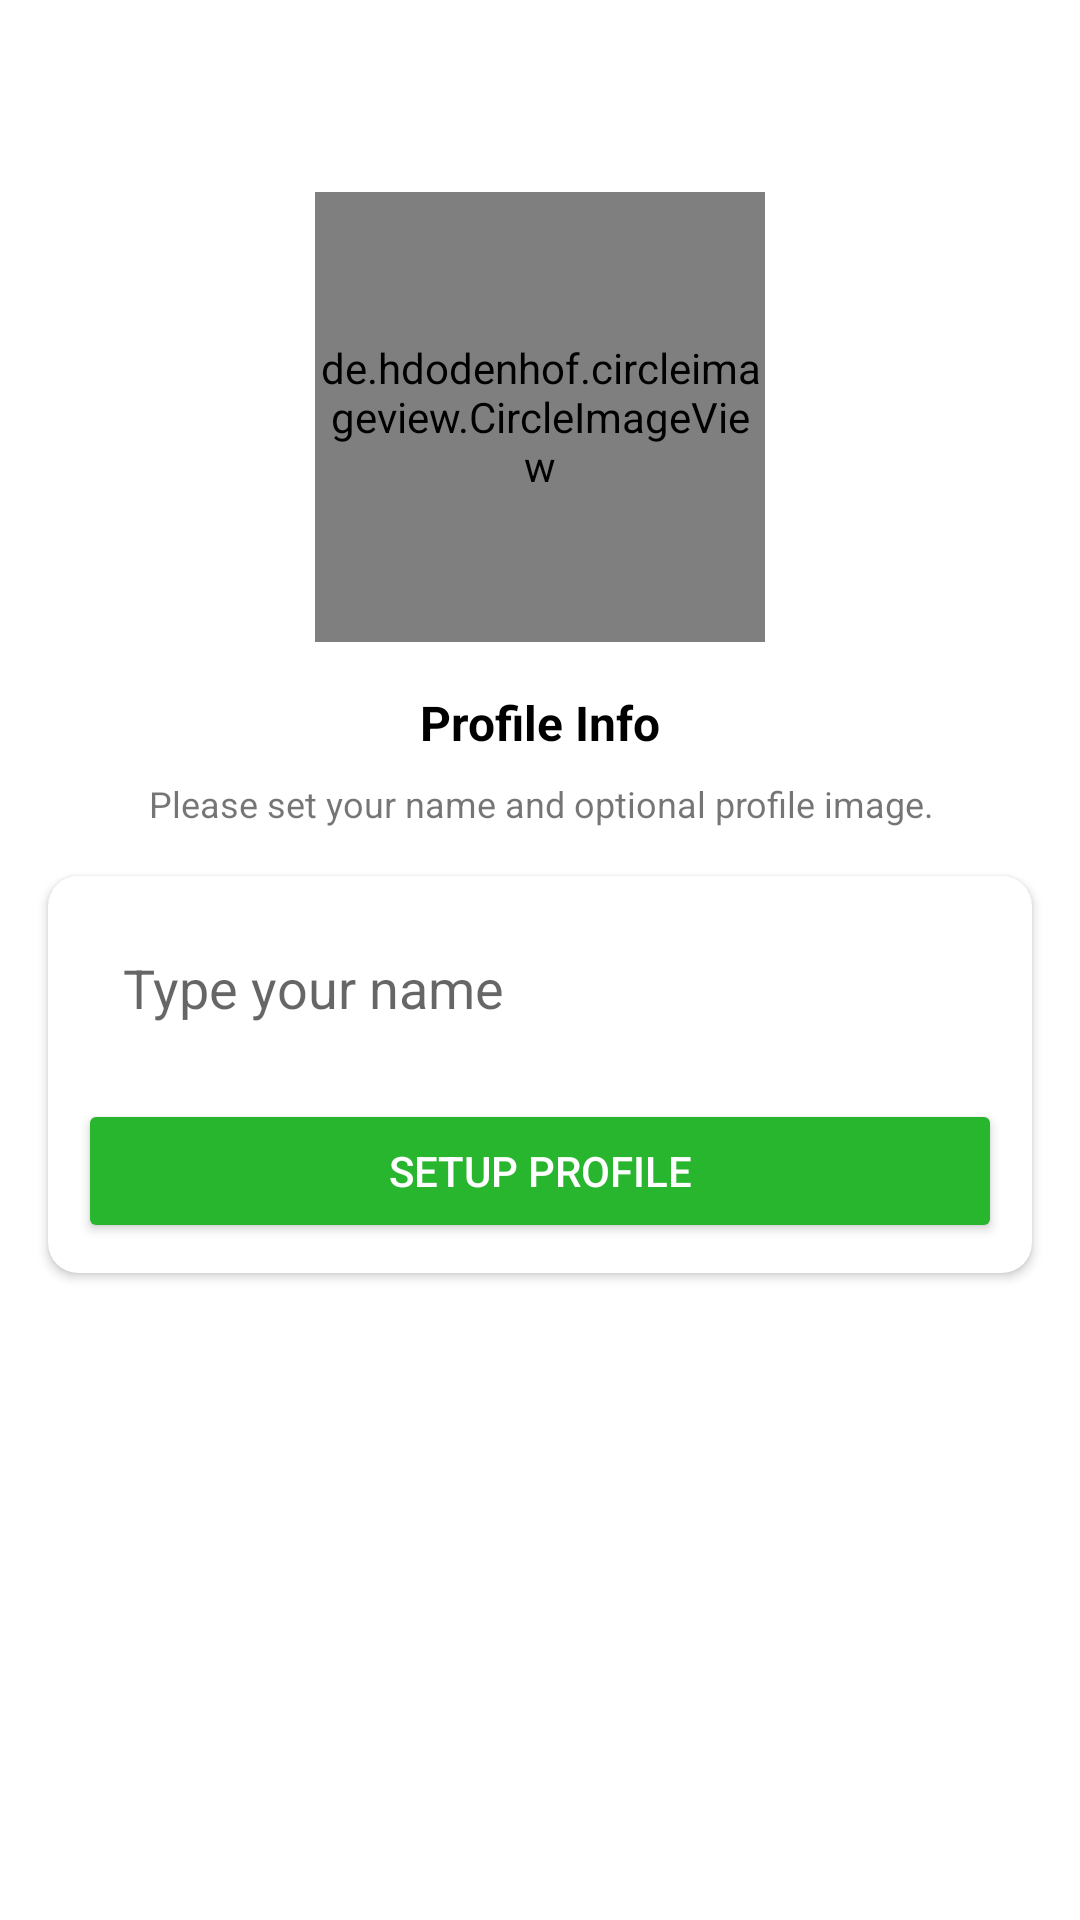

This screen was rendered from an Android layout file. Write that file and the resources it references.
<!-- AndroidManifest.xml: application theme Theme.UChatApp -->
<!-- res/layout/activity_setup_profile.xml -->
<?xml version="1.0" encoding="utf-8"?>
<androidx.constraintlayout.widget.ConstraintLayout xmlns:android="http://schemas.android.com/apk/res/android"
    xmlns:app="http://schemas.android.com/apk/res-auto"
    xmlns:tools="http://schemas.android.com/tools"
    android:id="@+id/main"
    android:layout_width="match_parent"
    android:layout_height="match_parent"
    android:background="@color/grey"
    tools:context=".Activities.SetupProfileActivity">

    <de.hdodenhof.circleimageview.CircleImageView
        android:id="@+id/imageView"
        android:layout_width="150dp"
        android:layout_height="150dp"
        android:layout_marginTop="64dp"
        app:layout_constraintEnd_toEndOf="parent"
        app:layout_constraintStart_toStartOf="parent"
        app:layout_constraintTop_toTopOf="parent"
        android:src="@drawable/avatar" />

    <TextView
        android:id="@+id/textView"
        android:layout_width="wrap_content"
        android:layout_height="wrap_content"
        android:layout_marginTop="16dp"
        android:text="Profile Info"
        android:textColor="#000000"
        android:textSize="16sp"
        android:textStyle="bold"
        app:layout_constraintEnd_toEndOf="@+id/imageView"
        app:layout_constraintStart_toStartOf="@+id/imageView"
        app:layout_constraintTop_toBottomOf="@+id/imageView" />

    <TextView
        android:id="@+id/textView2"
        android:layout_width="wrap_content"
        android:layout_height="wrap_content"
        android:layout_marginTop="8dp"
        android:gravity="center"
        android:text="Please set your name and optional profile image."
        android:textSize="12sp"
        app:layout_constraintEnd_toEndOf="@+id/textView"
        app:layout_constraintStart_toStartOf="@+id/textView"
        app:layout_constraintTop_toBottomOf="@+id/textView" />

    <androidx.cardview.widget.CardView
        android:layout_width="match_parent"
        android:layout_height="wrap_content"
        android:layout_marginStart="16dp"
        android:layout_marginTop="16dp"
        android:layout_marginEnd="16dp"
        app:cardCornerRadius="10dp"
        android:elevation="10dp"
        app:layout_constraintEnd_toEndOf="parent"
        app:layout_constraintStart_toStartOf="parent"
        app:layout_constraintTop_toBottomOf="@+id/textView2" >

        <LinearLayout
            android:layout_width="match_parent"
            android:layout_height="match_parent"
            android:orientation="vertical"
            android:layout_margin="10dp">

            <EditText
                android:id="@+id/nameBox"
                android:layout_width="match_parent"
                android:layout_height="wrap_content"
                android:background="@drawable/textbox_outline"
                android:ems="10"
                android:hint="Type your name"
                android:inputType="textPersonName"
                android:padding="15dp" />

            <androidx.appcompat.widget.AppCompatButton
                android:id="@+id/continueBtn"
                android:layout_width="match_parent"
                android:layout_height="wrap_content"
                android:layout_marginTop="10dp"
                android:backgroundTint="#29B62F"
                android:text="setup profile"
                android:textColor="#fff" />
        </LinearLayout>

    </androidx.cardview.widget.CardView>
</androidx.constraintlayout.widget.ConstraintLayout>
<!-- resources referenced by this layout -->
<resources>
  <color name="grey">#00FFFFFF</color>
  <style name="Theme.UChatApp" parent="Theme.MaterialComponents.DayNight.DarkActionBar">
          
          <item name="colorPrimary">@color/green</item>
          <item name="colorPrimaryVariant">@color/greenDark</item>
          <item name="colorOnPrimary">@color/white</item>
          
          <item name="colorSecondary">@color/teal_200</item>
          <item name="colorSecondaryVariant">@color/teal_700</item>
          <item name="colorOnSecondary">@color/black</item>
          
          <item name="android:statusBarColor" tools:targetApi="l">?attr/colorPrimaryVariant</item>
          
      </style>
  <color name="green">#4CAF50</color>
  <color name="greenDark">#127516</color>
  <color name="white">#FFFFFFFF</color>
  <color name="black">#FF000000</color>
  <!-- not gathered from this repository: default colours our renderer supplied (Android Studio template values) -->
  <color name="teal_200">#FF03DAC5</color>
  <color name="teal_700">#FF018786</color>
</resources>
